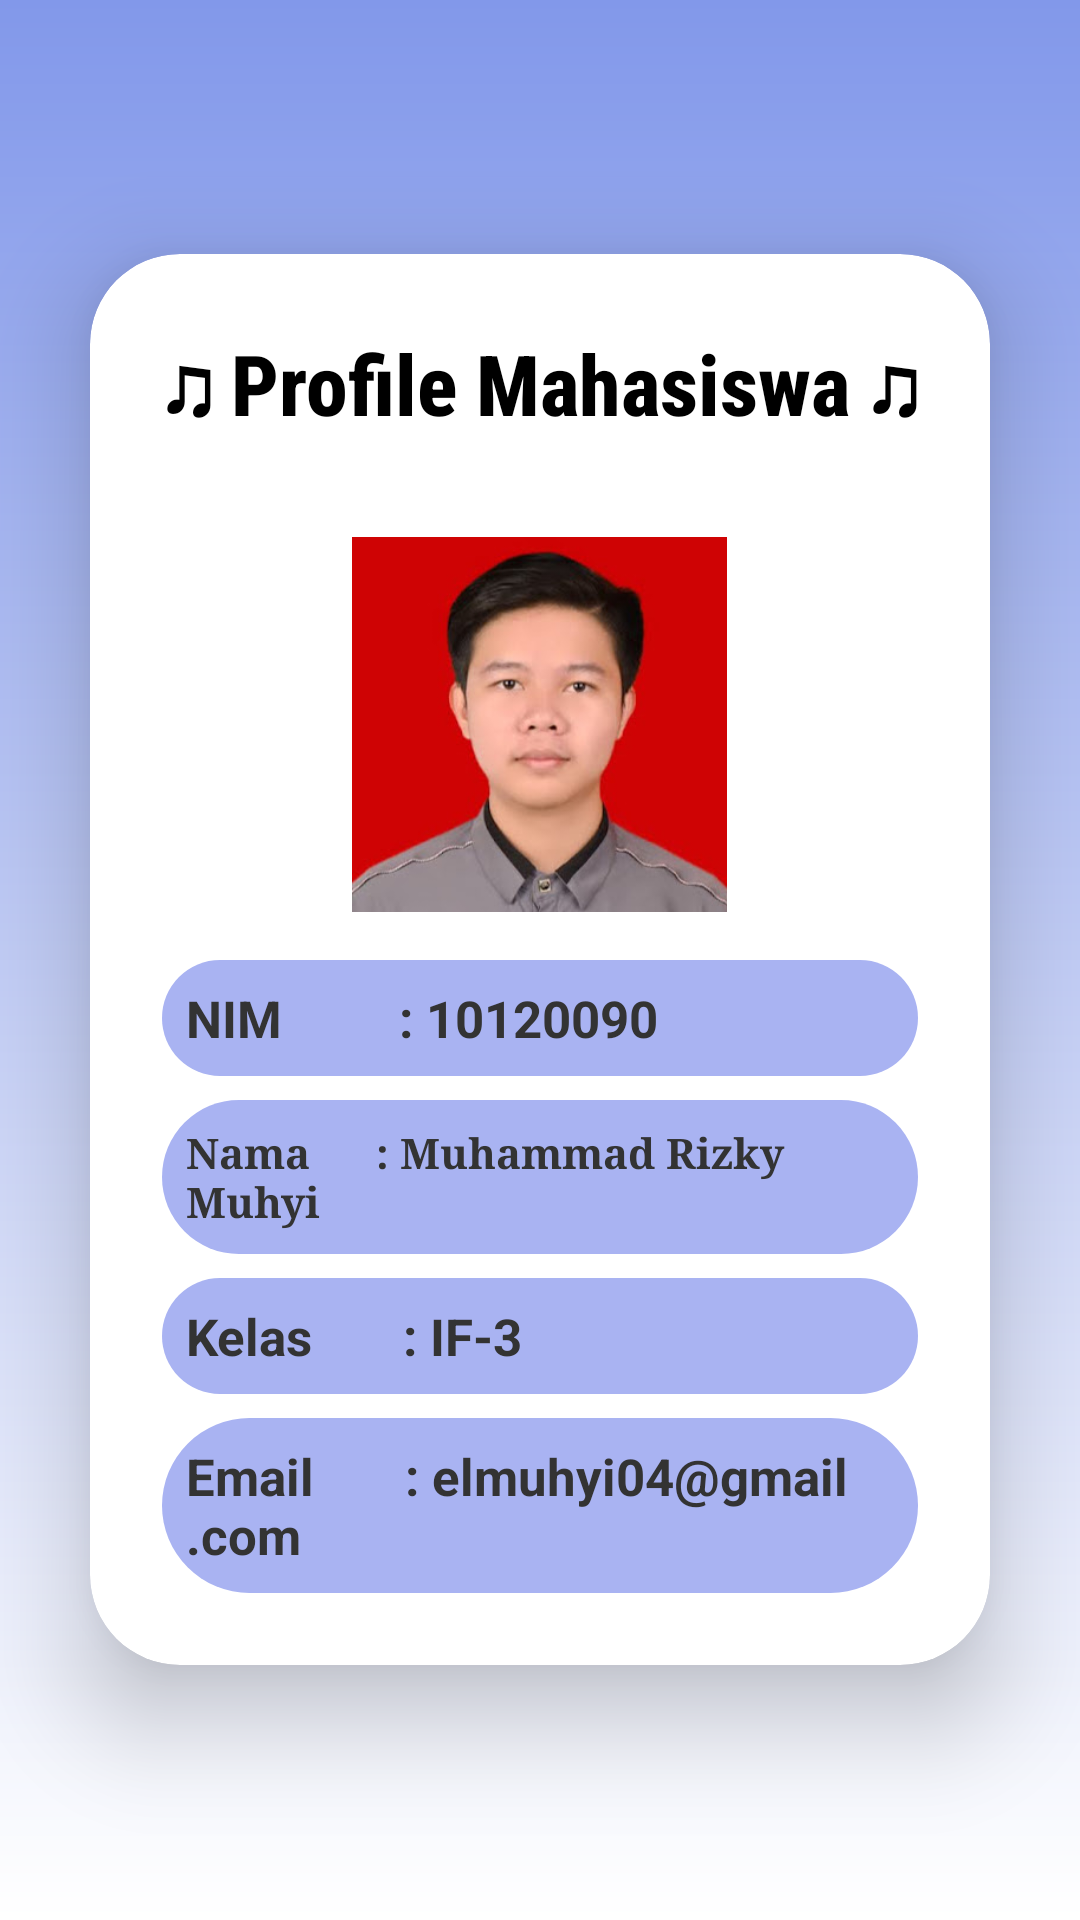

Here is an Android app screen rendered from its layout file. Give the layout XML and the strings, colors and styles it references.
<!-- AndroidManifest.xml: application theme Theme.UAS_10120090_AKB -->
<!-- res/layout/fragment_profile.xml -->
<LinearLayout
    xmlns:android="http://schemas.android.com/apk/res/android"
    xmlns:app="http://schemas.android.com/apk/res-auto"
    xmlns:tools="http://schemas.android.com/tools"
    android:layout_width="match_parent"
    android:layout_height="match_parent"
    android:orientation="vertical"
    android:gravity="center"
    android:background="@drawable/gradient_background">

    <androidx.cardview.widget.CardView
        android:layout_gravity="center"
        android:layout_width="match_parent"
        android:layout_height="wrap_content"
        android:layout_margin="30dp"
        app:cardCornerRadius="30dp"
        app:cardElevation="20dp"
        android:background="@drawable/background_profile">
        <LinearLayout
            android:layout_width="match_parent"
            android:layout_height="wrap_content"
            android:orientation="vertical"
            android:layout_gravity="center_horizontal"
            android:padding="24dp">
            <TextView
                android:layout_width="match_parent"
                android:layout_height="wrap_content"
                android:text="♫ Profile Mahasiswa ♫"
                android:id="@+id/loginText"
                android:textSize="28sp"
                android:textAlignment="center"
                android:fontFamily="sans-serif-condensed-medium"
                android:textStyle="bold"
                android:textColor="@color/black"/>
            <ImageView
                android:id="@+id/profile_image"
                android:layout_width="125dp"
                android:layout_height="125dp"
                android:layout_gravity="center_horizontal"
                android:src="@drawable/profile"
                android:background="@drawable/circle_background"
                android:clipToOutline="true"
                android:layout_marginTop="32dp" />

            <TextView
                android:id="@+id/nim_text"
                android:layout_width="match_parent"
                android:layout_height="wrap_content"
                android:paddingStart="8dp"
                android:layout_marginTop="16dp"
                android:text="NIM         : 10120090"
                android:textSize="17sp"
                android:textStyle="bold"
                android:textColor="#333333"
                android:fontFamily="sans-serif"
                android:background="@drawable/rounded_button_background"
                android:padding="8dp"/>

            <TextView
                android:id="@+id/name_text"
                android:layout_width="match_parent"
                android:layout_height="wrap_content"
                android:paddingStart="8dp"
                android:layout_marginTop="8dp"
                android:text="Nama      : Muhammad Rizky Muhyi"
                app:autoSizeTextType="uniform"
                android:textStyle="bold"
                android:textColor="#333333"
                android:fontFamily="serif"
                android:background="@drawable/rounded_button_background"
                android:padding="8dp"/>

            <TextView
                android:id="@+id/kelas_text"
                android:layout_width="match_parent"
                android:layout_height="wrap_content"
                android:paddingStart="8dp"
                android:layout_marginTop="8dp"
                android:text="Kelas       : IF-3"
                android:textSize="17sp"
                android:textStyle="bold"
                android:textColor="#333333"
                android:fontFamily="sans-serif"
                android:background="@drawable/rounded_button_background"
                android:padding="8dp"/>

            <TextView
                android:id="@+id/email_text"
                android:layout_width="match_parent"
                android:layout_height="wrap_content"
                android:paddingStart="8dp"
                android:layout_marginTop="8dp"
                android:text="Email       : elmuhyi04@gmail.com"
                android:textSize="17sp"
                android:textStyle="bold"
                android:textColor="#333333"
                android:fontFamily="sans-serif"
                android:background="@drawable/rounded_button_background"
                android:padding="8dp"/>

        </LinearLayout>

    </androidx.cardview.widget.CardView>
</LinearLayout>
<!-- resources referenced by this layout -->
<resources>
  <color name="black">#FF000000</color>
  <!-- drawable gradient_background (drawable) -->
  <shape xmlns:android="http://schemas.android.com/apk/res/android">
      <gradient
      android:startColor="#8298EA"
      android:endColor="#FFFFFF"
      android:angle="100" />
  </shape>
  <!-- drawable profile: jpg bitmap (drawable, 15403 bytes) -->
  <!-- drawable rounded_button_background (drawable) -->
  <?xml version="1.0" encoding="utf-8"?>
  <shape xmlns:android="http://schemas.android.com/apk/res/android"
      android:shape="rectangle">
      <solid android:color="#A9B3F2" />
      <corners android:radius="35dp" />
  </shape>
  <style name="Theme.UAS_10120090_AKB" parent="Theme.MaterialComponents.DayNight.DarkActionBar">
          
          <item name="colorPrimary">@color/purple_500</item>
          <item name="colorPrimaryVariant">@color/purple_700</item>
          <item name="colorOnPrimary">@color/white</item>
          
          <item name="colorSecondary">@color/teal_200</item>
          <item name="colorSecondaryVariant">@color/teal_700</item>
          <item name="colorOnSecondary">@color/black</item>
          
          <item name="android:statusBarColor">?attr/colorPrimaryVariant</item>
          
      </style>
  <color name="purple_500">#FF6200EE</color>
  <color name="purple_700">#FF3700B3</color>
  <color name="white">#FFFFFFFF</color>
  <color name="teal_200">#FF03DAC5</color>
  <color name="teal_700">#FF018786</color>
</resources>
